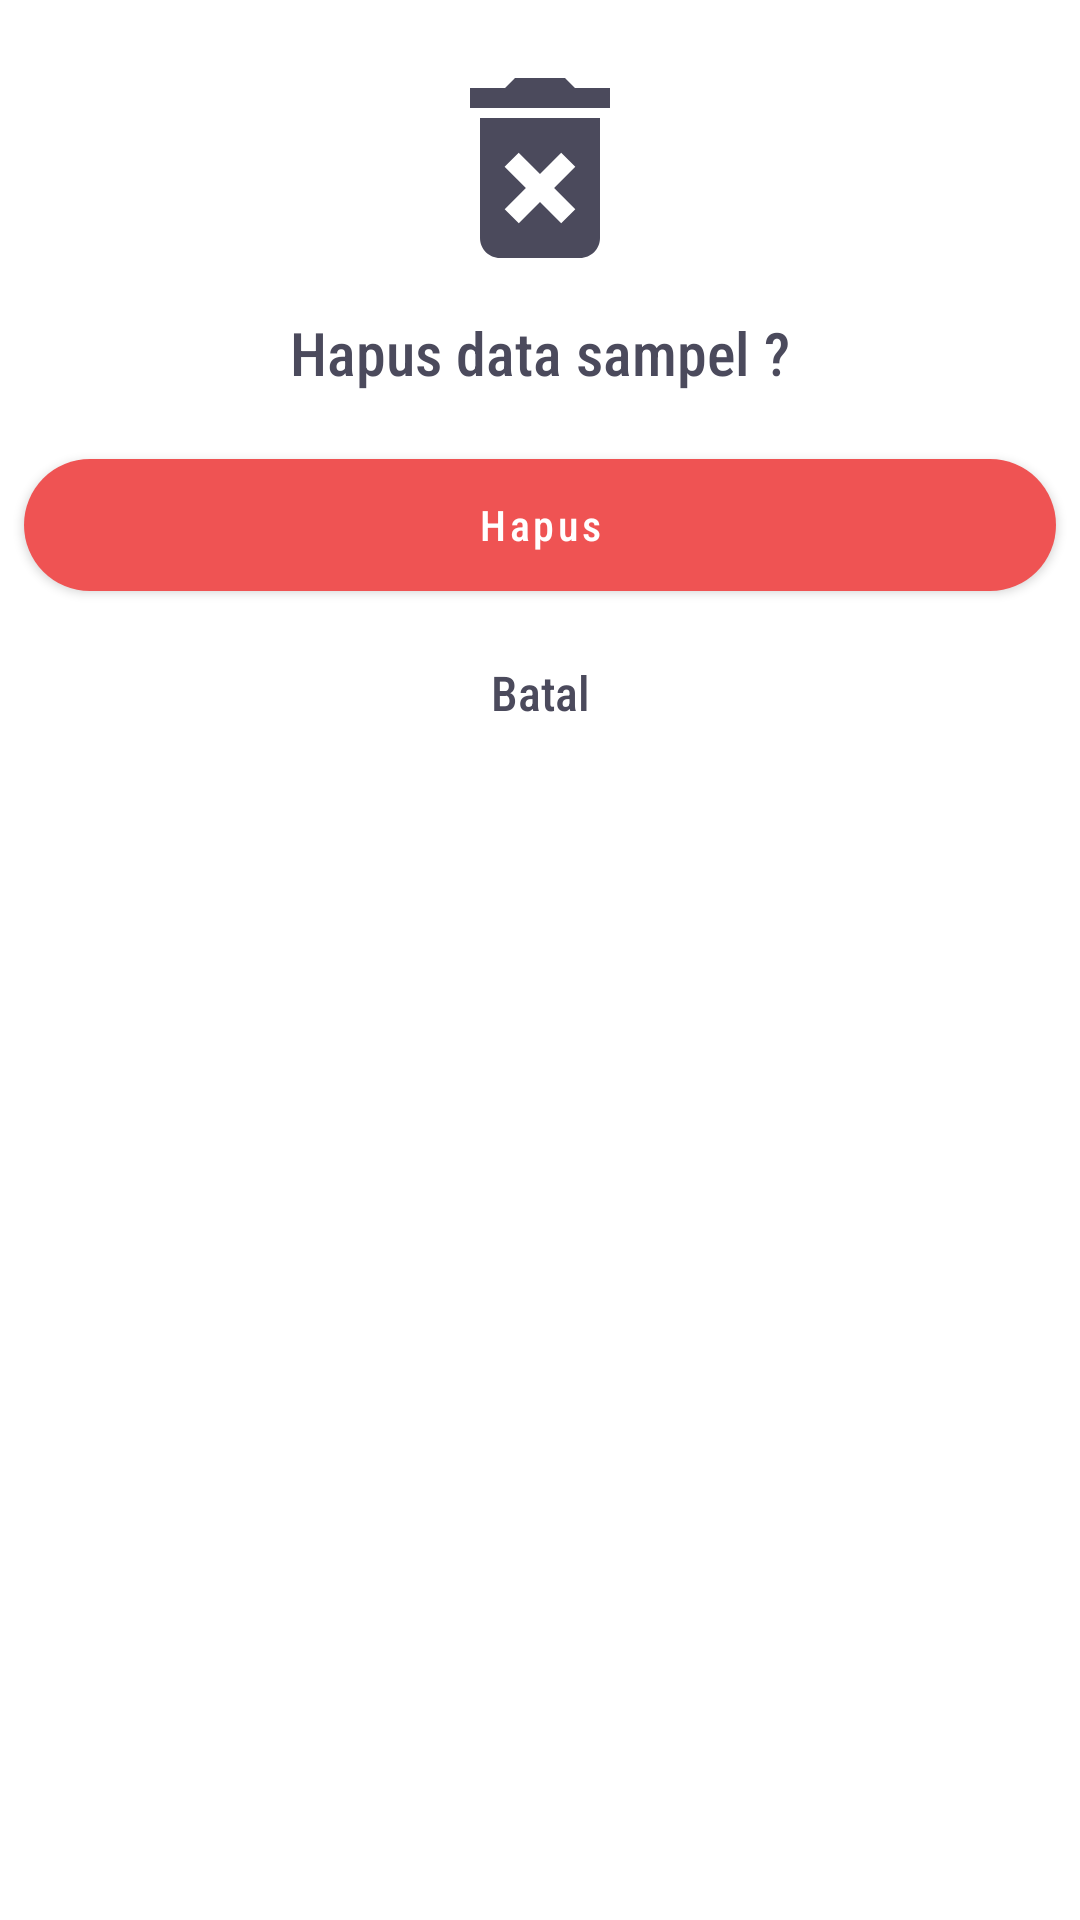

Layout XML and referenced resources for this Android screen:
<!-- AndroidManifest.xml: application theme Theme.Posisiin01 -->
<!-- res/layout/hapus_dialog.xml -->
<?xml version="1.0" encoding="utf-8"?>
<RelativeLayout xmlns:android="http://schemas.android.com/apk/res/android"
    android:layout_width="match_parent"
    android:layout_height="wrap_content"
    xmlns:app="http://schemas.android.com/apk/res-auto">

    <ImageView
        android:id="@+id/iv_hapus"
        android:layout_width="80dp"
        android:layout_height="80dp"
        android:src="@drawable/ic_baseline_delete_forever_18"
        app:tint="@color/ireng"
        android:layout_centerHorizontal="true"
        android:layout_marginTop="16dp"/>

    <TextView
        android:id="@+id/tv_title_hapus"
        android:layout_width="wrap_content"
        android:layout_height="wrap_content"
        android:layout_centerHorizontal="true"
        android:layout_marginTop="8dp"
        android:layout_below="@id/iv_hapus"
        android:fontFamily="sans-serif-condensed-medium"
        android:text="Hapus data sampel ?"
        android:textColor="@color/ireng"
        android:textSize="20sp" />

    <com.google.android.material.button.MaterialButton
        android:id="@+id/btn_hapus"
        android:layout_width="match_parent"
        android:layout_height="56dp"
        android:layout_below="@id/tv_title_hapus"
        android:layout_marginStart="8dp"
        android:layout_marginTop="16dp"
        android:layout_marginEnd="8dp"
        android:fontFamily="sans-serif-condensed-medium"
        android:text="Hapus"
        android:textAllCaps="false"
        android:textSize="14sp"
        app:backgroundTint="#EF5353"
        app:cornerRadius="40dp" />

    <com.google.android.material.button.MaterialButton
        android:id="@+id/btn_batal_hapus"
        style="@style/Widget.Material3.Button.TextButton.Dialog"
        android:layout_width="match_parent"
        android:layout_height="56dp"
        android:layout_below="@id/btn_hapus"
        android:layout_centerHorizontal="true"
        android:layout_marginStart="8dp"
        android:layout_marginEnd="8dp"
        android:layout_marginBottom="8dp"
        android:fontFamily="sans-serif-condensed-medium"
        android:text="Batal"
        android:textColor="@color/ireng"
        android:textSize="16sp"
        app:rippleColor="#DF0101" />

</RelativeLayout>
<!-- resources referenced by this layout -->
<resources>
  <color name="ireng">#4b4a5c</color>
  <!-- drawable ic_baseline_delete_forever_18 (drawable) -->
  <vector android:height="18dp" android:tint="?attr/colorControlNormal"
      android:viewportHeight="24" android:viewportWidth="24"
      android:width="18dp" xmlns:android="http://schemas.android.com/apk/res/android">
      <path android:fillColor="@android:color/white" android:pathData="M6,19c0,1.1 0.9,2 2,2h8c1.1,0 2,-0.9 2,-2L18,7L6,7v12zM8.46,11.88l1.41,-1.41L12,12.59l2.12,-2.12 1.41,1.41L13.41,14l2.12,2.12 -1.41,1.41L12,15.41l-2.12,2.12 -1.41,-1.41L10.59,14l-2.13,-2.12zM15.5,4l-1,-1h-5l-1,1L5,4v2h14L19,4z"/>
  </vector>
  <style name="Theme.Posisiin01" parent="Theme.MaterialComponents.DayNight.DarkActionBar">
          
          <item name="colorPrimary">@color/purple_500</item>
          <item name="colorPrimaryVariant">@color/purple_700</item>
          <item name="colorOnPrimary">@color/white</item>
          
          <item name="colorSecondary">@color/teal_200</item>
          <item name="colorSecondaryVariant">@color/teal_700</item>
          <item name="colorOnSecondary">@color/black</item>
          
          <item name="android:statusBarColor" tools:targetApi="l">@color/white</item>
          
      </style>
  <color name="purple_500">#FF6200EE</color>
  <color name="purple_700">#FF3700B3</color>
  <color name="white">#FFFFFFFF</color>
  <color name="teal_200">#FF03DAC5</color>
  <color name="teal_700">#FF018786</color>
  <color name="black">#FF000000</color>
</resources>
